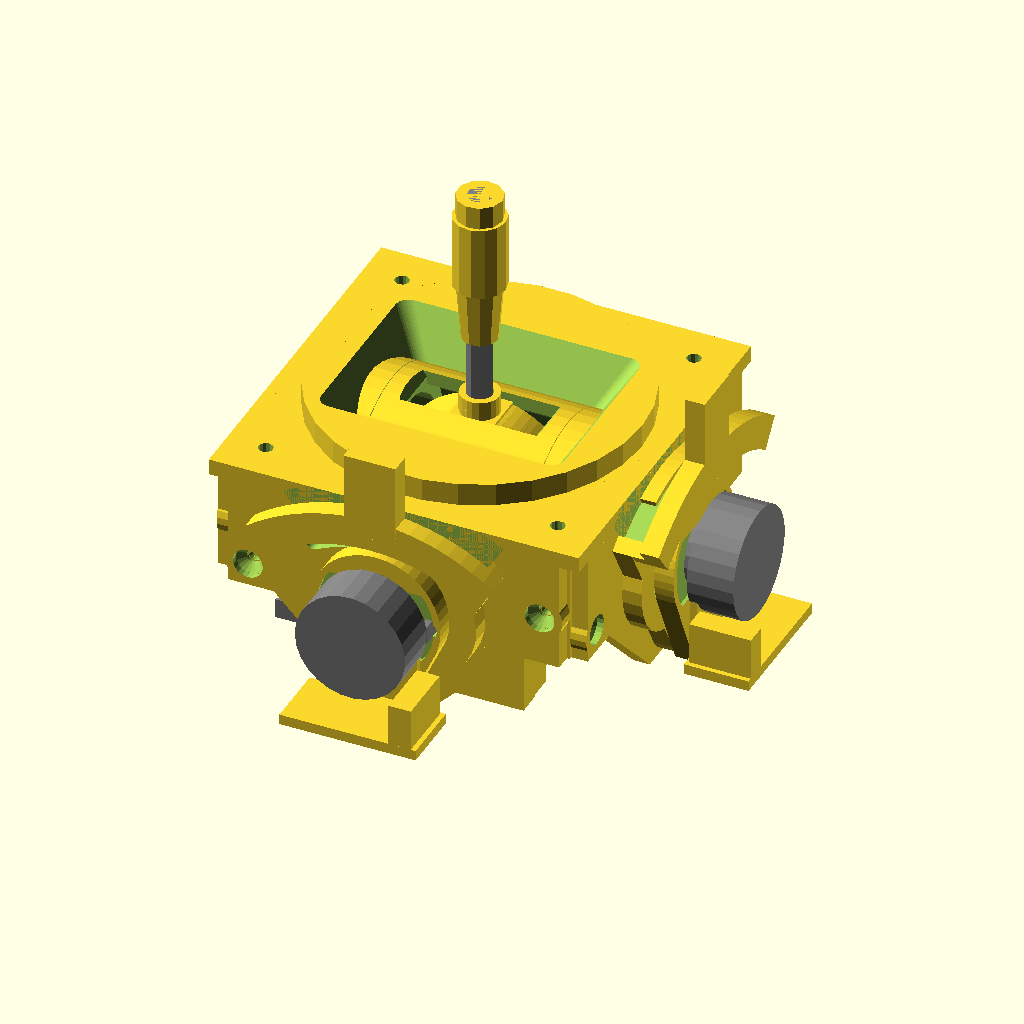
Cell 1: rendered with the file's own defaults.
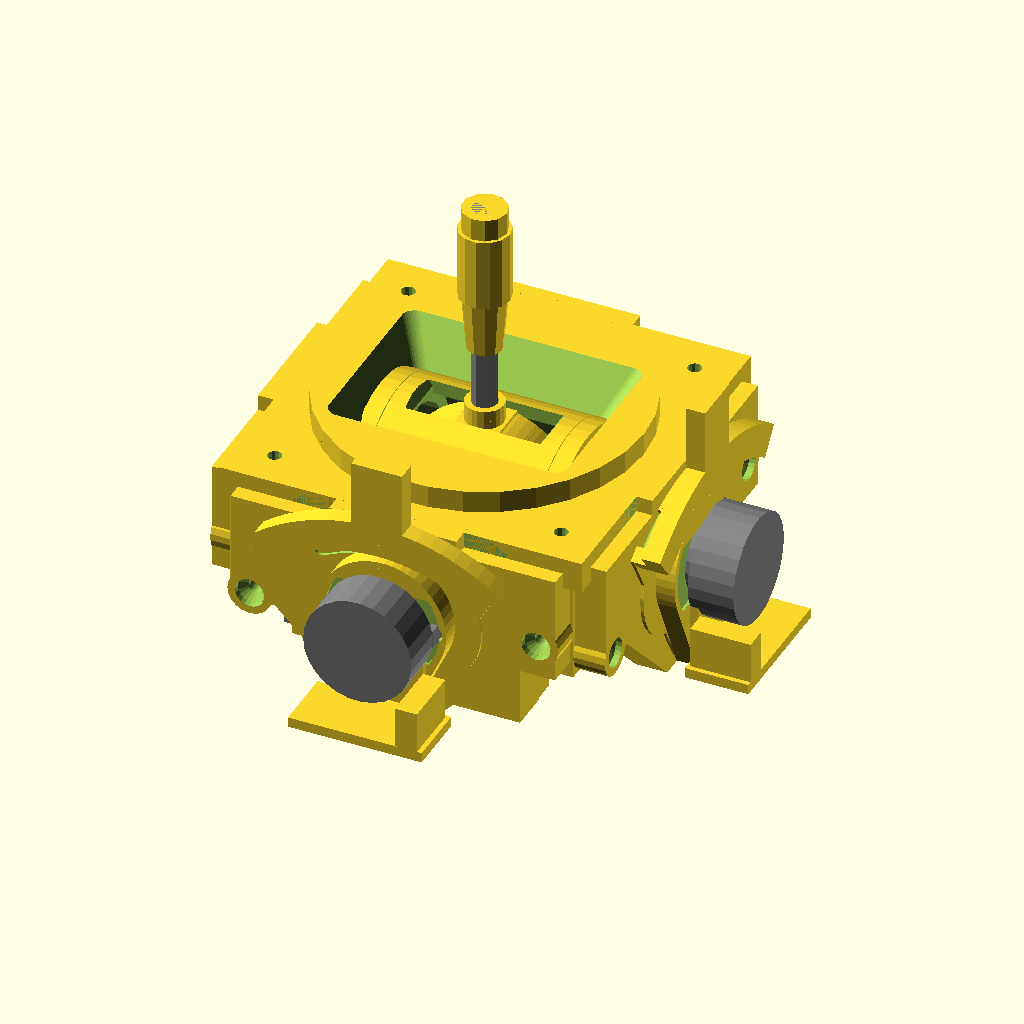
Cell 2: wall = 5 (everything else at default).
The same orthographic view direction (rotation 55°, 0°, 25°; colour scheme Cornfield) for every cell, with the view re-fitted per cell, so scale and position can differ between cells.
Source of the model, rc-gimbal/gimbal3.scad:
wall=2.5;
module z(offs) translate([0,0,offs]) children();
module rz(angle) rotate([0,0,angle]) children();
module ry(angle) rotate([0,angle,0]) children();
module rx(angle) rotate([angle,0,0]) children();
module ring(a,d1,d2,h,center=false) rz(-a/2)
 rotate_extrude(angle=a,convexity=5)
 translate([d1/2,0,center?-h/2:0])square([d2/2-d1/2,h]);
module rring(a,d1,d2,h,center=false) {
 ring(a,d1,d2,h,center); let(t=[d1+d2,0]/4)
 for(j=[-1,1])rz(j*a/2)translate(t)
     cylinder(d=d2/2-d1/2,h=h,center=center);
 }

//rring(60,25,30,3,$fn=55); #cylinder(d=25,h=3);

module mntplate()
{
    axial=14.5; // axle to top offset
    dbolt=2.2;// mount bolt drill
    mdim=45; // mount dimenstion
    xydim=52; // standings main dimension
    zdim=17; // standing height
    sx=5.5; // standing size
    sy=3; // diagonal stand support siz
    sz=5; // support standing size
    sh=8; // support height size
    bh=27; // braker stand height
    bz=4; // braker support size
    by1=10; // braker support offset
    bw=3;  // braker support wall
    bx=18; // braker-to-axis x-offset
    by=7;  // braker-to-axis y-offset
    cw=3.5; // cap wall
    cd=50;  // cap diameter
    wh=28.5; // stick window height
    ww=37.5; // stick window width
    ww1=27; // window drum width
    wh1=21; // window drum height
    wr=15; // window drum radius
    wdw=1; // drum window wall
    wz=7;  // window depth
    wa=28; // window angle
    module f1() { // base
        translate(-[xydim,xydim,wall*2]/2) cube([xydim,xydim,wall]);
        for(i=[0:90:359]) rz(i)
            translate([10,10,-wall]) cube([18.5,18.5,wall]);
    }
    module rsqr(sz,r) let(x=sz.x/2-r,y=sz.y/2-r) hull() for(i=[-x,x],j=[-y,y])
        translate([i,j]) circle(r=r,$fn=29);
    module rramp(sz1,sz2,r,h) let(s=[sz2.x/sz1.x,sz2.y/sz1.y])
        linear_extrude(convexity=5,height=h,scale=s)
            rsqr(sz1,r);
    module f2() { // cover
        cylinder(d=cd,h=cw); // cup
        intersection() { // stick bed
            cylinder(d=cd,h=cw*10,center=true);
            z(cw)rx(180)
                rramp([ww,wh]+[wall,wall]*2,[ww1,wh1]+[wall,wall]*2,2,wz);
        }
        // rotation stopper
    }
    module f2i() { // cover cutout
        z(cw+.01)rx(180)
        rramp([ww,wh],[ww1,wh1]+[wall/2,-wall/2],2,wz+.03); // stick bed
        z(-axial) ry(90) // drum bed
        cylinder(r=wr-wdw,h=2*ww,center=true,$fn=43);
    }
    module f2a() {
        z(-axial)ry(90)difference() {
            cylinder(r=wr,h=ww-wall,center=true,$fn=43); // cylindrical shileld
            cylinder(r=wr-wdw,h=ww*2,center=true,$fn=43);
            cylinder(r=wr+wdw,h=ww1,center=true,$fn=43);
            translate([wz-3.5+wr-axial,0,0])cube([wr*2,wr*2,ww+.1],center=true);
        }
    }
    module f3() { // standing
        y=3;
        difference() { // stand and drills
            z(-.01)cube([sx,sx,zdim]);
            // ref points
            translate([3.5,0,2.5])rx(90) cylinder(d=2,h=3,$fn=17,center=true);
            translate([0,3.5,5.5])ry(90) cylinder(d=2,h=3,$fn=17,center=true);
            // bolt ponts
            translate([3.5,0,9.5]) rx(90) cylinder(d=1.9,h=9,$fn=17,center=true);
            translate([0,3.5,13.5])ry(90) cylinder(d=1.9,h=9,$fn=17,center=true);
            let (xo=(xydim-mdim)/2)
            translate([xo,xo,-wall*4]) cylinder(d=dbolt,h=wall*5,$fn=13);
        }
        // stand square support
        translate([sx-.1,0,-.01]) cube([sz+.1,wall,sh]);
        // stand diagonal support
        translate([0,sx,0]) hull() for(i=[0,90]) rx(i)
        translate([0,0,-.1])cube([wall,sy,.1]);
    }
    module f4() { // extend stand support
        translate([0,sx-.1,-.01]) cube([wall,sz+.1,zdim]);
    }
    module f5() { // brake standing
        translate([sx-.1,0,-.01]) cube([bz+.1,wall,zdim]);
        translate([bz+sx-bw,0,0]) cube([bw,by,zdim]);
        translate([xydim/2-bx,by,0]) difference() {
            union() let(ds=4) {
                cylinder(d=ds,h=bh,$fn=19);
                translate([-ds/2,-ds/2])cube([ds/3,ds,bh]);
            }
            z(bh-5)cylinder(d=1.8,h=5+.1,$fn=13);
        }
    }
    module standmove()
        translate([xydim,xydim,-wall*2]/2)rotate([180,0,-90])
            children();

    difference(){
            f1();
            cylinder(d=45,h=3*wall,center=true);
            for(x=[-.5,.5],y=[-.5,.5]) translate([x*mdim,y*mdim,-wall*5])
                cylinder(d=dbolt,h=wall*7,$fn=13);
    }
    z(-0.01)difference() { f2(); f2i(); }
    f2a();
    for(i=[0:90:359]) rz(i) standmove() f3();
    rz(90) standmove() f4();
    rz(180) standmove() f5();
    
}

module spring1() 
color([.5,.5,.5]){
    wall=0.5;
    z(-wall) difference() {
        union() {
            translate(-[6,4.1]/2)cube([6,4,wall]);
            translate(-[6,4+wall*2]/2)cube([6,wall,3]);
            translate(-[4,4]/2)cube([4,22,wall]);
            translate([0,18,wall/2])ry(90)
                cylinder(d=wall*2,h=4,center=true,$fn=15);
        }
        cylinder(d=2.2,h=wall*4,center=true,$fn=19);
    }
}

module sideplate()
{
    wall1=1;
    offs1=14.5;
    bol=[[-52/2+3.5,-wall-9.5],[52/2-3.5,-wall-13.5]];
    module f1() z(-wall) {
        translate([-51/2,-17-2.5])cube([51,17,wall]);// main
        translate([-20/2,-wall-.5]) cube([20,wall+.5,wall]); // lock
        translate([0,-offs1]) cylinder(d=8,h=7,$fn=31); // center
        translate([0,-offs1+2])for(j=[-45,45])rz(j)  // stopps
            translate([-wall1/2,0])cube([wall1,12,7]);
        // refs
        translate([-52/2+3.5,-wall-2.5]) cylinder(d=2,h=wall+1,$fn=21);
        translate([52/2-3.5,-wall-5.5]) cylinder(d=2,h=wall+1,$fn=21);      
        // bolts
        for(j=bol) translate(j) cylinder(d=7,h=wall,$fn=21);
    }
    module f2() for(j=bol) translate(j) { // bolts
        cylinder(d=2.2,h=wall*3,center=true,$fn=21);
        z(-2-wall+1)cylinder(d=4.6,h=2.01,$fn=21);
        z(-wall+1)cylinder(d1=4.6,d2=2.2,h=1,$fn=21);
    }

    difference() {
        f1();
        translate([0,-offs1]) cylinder(d=4,h=7*3,center=true,$fn=31);
        f2();
    }
}

module stickA()
{
    d1=1.5;
    d2=4;
    d3=3;
    asz=25;
    do=27;
    stkoffs=6;
    module xcylinder(d,h,center) {
        rotate_extrude(convexity=4) translate([d/2-wall,-h/2]) square([wall,h]);
    }
    module f1() {
        rx(90) cylinder(d=5,h=asz,center=true,$fn=31);
        translate([-7/2,-7/2,-2.5-0.3])cube([7,7,16.3]);
        cylinder(d=6,h=19-5/2,$fn=21);
        intersection() {
            rx(90)union(){
                xcylinder(d=do,h=7,center=true,$fn=67);
                cylinder(d=do,h=wall,center=true);
                }
            z(4.2)translate([-do/2,-7/2])cube([do,7,do]);
        }
    }
    difference() {
        f1();
        for(m=[-1,1])rx(m*90)z(25/2-5)cylinder(d=d1,h=6,$fn=13);
        z(-3)cylinder(d=d3,h=5,$fn=23);
        z(stkoffs)cylinder(d=d2,h=do,$fn=19);
    }
}

module stickB()
{
    d0=3; // axle diameter
    d1=7; // lug diameter
    d2=3; // sitick diameter
    d2h=2; // d2 groove depth
    asz=20.5; // axial size
    lext=1.25; // axle exterior size
    hsz=13; // total thing height
    ha=hsz-d1/2;// axial-bottom geight
    ih=6; // bottom height
    iw=4.5; // internal lug width
    msz=5; // bottom minimum size
    module f0() {
         ry(90)cylinder(d=d1-2,h=asz,center=true,$fn=30); // axis limiter
         ry(90)cylinder(d=d0,h=asz+2*lext,center=true,$fn=30); // axis
   }
    module f1() hull() { // main body
        ry(90)cylinder(d=d1,h=asz-.5,center=true,$fn=30);
        z(ih/2-ha) cube([asz-2*iw,msz,ih],center=true);
    }
    module f2() { // extracts
        z(ih-ha+ih)cube([asz-2*iw,d1+1,ih+ih],center=true);
        cylinder(d=d2,h=hsz*3,center=true,$fn=23);
        z(-ha+ih-d2h)cylinder(d=d2+2,h=d2h+.1,$fn=19);
        hull() let(rp=ha-ih,ro=asz/2-iw-rp/2)
        for(x=[-ro,ro],y=[0,rp])translate([x,0,y])
         rx(90)cylinder(r=rp,h=2,center=true,$fn=23);
    }
    difference() {
        union(){f0();f1();}
        f2();
    }
}

module ydrum()
{
    asz=42.5; // main axial length
    aext=4;   // axial extend
    dax1=4;   // support axis
    dax2=6;   // pot axis
    dax2b=1.5;// pot axis flat
    dax0=1.5; // orthogonal axis
    wall=2;   // inner wall
    r0=15;    // outer radial size
    r1=13;    // side radial size
    h0=26.8;  // outer size
    h1=40.5;  // drum size
    zext=3;   // extra drum height
    hint=2.5; // internal cut height
    zint=20;  // internal cut width
    ph=7.8;   // path cut height
    pw=20;    // path cut width
    pw1=pw+2; // biggest path cut
    dmnt=8.5; // orthogonal axis size
    rkr1=9;   // rocker stopper1
    rkr2=4;   // rocker stopper2
    module f0() let(z=asz/2+aext) ry(90) intersection() { // axial pot cut
        cylinder(d=dax2,h=z,$fn=43);
        translate([-dax2b,0,0])cube([dax2,dax2,z+z],center=true);
    }
    module f1() ry(90) {
        cylinder(r=r0,h=h0,center=true,$fn=43);
        cylinder(r=r1,h=h1,center=true,$fn=43);
    }
    module f2() ry(90) {
        cylinder(r=r0-wall,h=h0-wall*2,center=true);
        cylinder(r=r1-wall,h=h1-wall*2,center=true);
        translate([r0,0,0])cube([r0*2,r0*2,h1+1],center=true);
        translate([r0-hint,0,0])cube([r0*2,r0*2,zint],center=true);
        ry(-90)linear_extrude(height=r0,scale=[pw1,1]) square([1,ph],center=true);
        cube([r0*2,ph,pw],center=true);
    }
    module f2a() difference() { f1(); f2(); f0(); }
    module f2b() z(-zext+.01)linear_extrude(height=zext)
        projection(cut=true)z(-.01) f2a();
    module f3() rx(90){ // orthogona axis lug
        intersection() {
            let(wall0=wall+.4)difference() {
              for(m=[-r0,r0-wall0]) z(m) {
                 cylinder(d=dmnt,h=wall0);
                 translate([-dmnt/2,0])cube([dmnt,dmnt/2,wall0]);
              }
              cylinder(d=dax0,h=r0*3,center=true,$fn=13);
            }
            ry(90) cylinder(r=r0,h=h0,center=true,$fn=43);
        }
    }
    module f4() ry(90) z(-h1/2+.01){ // support axis & stopper protection
        let(dh=(asz-h1)/2+.15)
        z(-dh)cylinder(d=dax1+2,h=dh,$fn=19);
        z(-aext)cylinder(d=dax1,h=aext,$fn=19);
        z(-aext+2)for(j=[-10,10])translate([0,j,0])
            cylinder(d=3.1,h=aext-2,$fn=19);
        z(0) intersection() {
            cylinder(r=15.5,h=wall,$fn=67);
            translate([0,-18/2])cube([31,18,wall]);
        }
    }
    module f5() ry(90) z(h1/2-wall) { // pot axis
        cylinder(d=dax2+wall*2,h=aext+wall,$fn=31);
    }
    module f6() ry(90) z(h1/2-wall) let(dr=1.5) { // pot axis locker
        // ###FIXME stopper location
        translate([dr/2,-rkr2,0]) hull() {
            cylinder(d=dr,h=aext+wall,$fn=23);
            translate([dr,0,0])cylinder(d=dr,h=aext+wall,$fn=23);
        }
        translate([dr/2, rkr1,0]) hull() {
            cylinder(d=dr,h=aext+wall,$fn=23);
            translate([dr,-dr/2,0])cylinder(d=dr,h=aext+wall,$fn=23);
            translate([dr,0,0])cylinder(d=dr,h=aext+wall,$fn=23);
        }
    }
    module f7() { // ###FIXME drum stopper
        ring(360-90,25,30,5);
    }

    
    f2a();
    f2b();
    f3();
    f4();
    difference() {
        f5(); f0(); 
        let(u=dax2+wall*3) translate([asz/2,-u/2,-zext/2]) cube([u,u,u]);
    }
    f6();
}

module xcap()
{
    wall=3.5;
    sz=15; // general axis-bottom size
    asz=42.5; // main axial length
    aext=4;   // axial extend
    a0sz=20.5; // ortho axis lenght
    d0=3; // ortho axis
    d0d=7; // lug diameter
    d1=4; // support axis
    d2=6; // pot axis
    d2b=1.5;// pot axis flat
    lug0=4; // lug szie
    lug0a=15; // lug arm size
    lug0b=12; // lug arm size
    lug0z=3.5; // lug arm isosurface
    lug0d=8.5; // lug arm height
    lug1=4.5; // main axis lug depth
    lug1h=8; // main axis lug height
    lug1w=21; // main axis lug width
    lug1a=8.5; // arm width
    lug1d=7;   // arm height
    rkr1=9;   // rocker stopper1
    rkr2=4;   // rocker stopper2
    module f0() let(z=asz/2+aext) rx(90) intersection() { // axial pot cut
        cylinder(d=d2,h=z,$fn=43);
        translate([0,d2b])cube([d2,d2,z+z],center=true);
    }
    module f00() ry(90) // orthogonal axial drill
        cylinder(d=d0,h=a0sz+lug0*3,center=true,$fn=43);

   module f1a() // orthogonal lug itself
        ry(90) z(a0sz/2)cylinder(d=d0d,h=lug0,$fn=31);
    module f1b() // orthogonal lug step1
        translate([a0sz/2,-lug0b/2,-lug0z]) cube([lug0,lug0b,.1]);
    module f1c()
         translate([a0sz/2-2.0,-lug0a/2,-lug0d]) cube([lug0,lug0a,.1]);
    module f1d()
        translate([a0sz/2-2.5,0,-sz+wall/2])
            rx(90) cylinder(d=wall,h=lug0a,center=true,$fn=39);
    module f1() {
        hull() { f1a(); f1b(); }
        hull() { f1b(); f1c(); }
        hull() { f1c(); f1d(); }
    }
    module f2()  { // lug
       rx(90) z(-asz/2+.5) hull() let(k=lug1w-lug1h*2) for(j=[-k,k])
           translate([j,0])cylinder(d=lug1h,h=lug1,$fn=31);
       translate([-lug1a/2,asz/2-lug1-.5,-lug1d])
            cube([lug1a,lug1,lug1d+lug1h/2+1]);
    }
    module f3() rx(90)  { // support axis
       z(-asz/2)cylinder(d=d1+2,h=.5+.01);
       z(-asz/2-aext)cylinder(d=d1,h=aext+.5,$fn=43);
    }
    module f4a() // arm start
        translate([-lug1a/2,asz/2-lug1-.5,-lug1d]) cube([lug1a,lug1,2]);
    module f4b()// arm start
        translate([-lug1a/2,asz/2-1-lug1d,-sz]) cube([lug1a,1,wall]);
    module f4() hull() {
        f4a(); f4b();
    }
    module f5() let(r=4) difference() {
        hull() {
            f1d(); rz(180) f1d(); 
            f4b(); rz(180) f4b();
            }
        for(i=[0,1],j=[0,1])
        mirror([0,i,0])mirror([j,0,0])let(x=[lug1a/2+r,lug0a/2+r,0])
            translate(x) z(-sz) hull() for(m=[[0,0],[0,r],[r,0]])
                translate(m)cylinder(r=r,h=wall*3,center=true,$fn=39);
    }
    module f6() rx(90) z(asz/2-.5-lug0) let(dr=1.5) { // pot axis locker
        // ###FIXME stopper location
        translate([-rkr2,-dr/2]) hull() {
            cylinder(d=dr,h=aext+wall,$fn=23);
            translate([dr/2,-dr,0])cylinder(d=dr,h=aext+wall,$fn=23);
        }
        translate([rkr1,-dr/2]) hull() {
            cylinder(d=dr,h=aext+wall,$fn=23);
            translate([0,-dr/2])cylinder(d=dr,h=aext+wall,$fn=23);
            translate([-dr/2,-dr])cylinder(d=dr,h=aext+wall,$fn=23);
        }
    }

    difference() { union() {f1(); rz(180) f1();} f00(); }
    f2(); difference() { rz(180) f2(); f0(); }
    f3(); 
    f4(); rz(180) f4();
    f5();
    f6();
}

module potplate()
{
    wall1=1;
    offs1=14.5;
    offs2=28.5;
    lck=2.5;
    h1=17;
    h2=30.5;
    w2=10;
    bol=[[-52/2+3.5,-wall-9.5],[52/2-3.5,-wall-13.5]];
    module f1() z(-wall) {
        translate([-51/2,-17-lck])cube([51,17,wall]);// main plate
        translate([-20/2,-wall-.5]) cube([20,wall+.5,wall]); // main lock
        let(v=w2+2*(h2-h1)) hull() { // main extender for trimmer
            translate([-w2/2,-h2-lck]) cube([w2,h2,wall]);
            translate([-v/2,-17-lck]) cube([v,17,wall]);
        }
        // main rocker spring wall && holder
        translate([-51/2+5.5,-9-17-lck+.01]){
            cube([11,9,wall]); 
            z(wall-.01) {
                cube([5.3,17,6]);
                translate([5.3-3.8,0])cube([3.8,12,9]);
            }
        }
        // main rocker support
        // ###FIXME diagonalize top of support
        // collision  with stand support on mountplate 
        translate([51/2-5-5,-17-lck+2])
            z(2.5-.01) cube([5,12,6.5]);
        // pot tube
        translate([0,-offs1,-7+wall]) cylinder(d=12,h=7,$fn=23);
         // trim brake
        translate([0,-offs2,-wall+.1])
            rz(90)ring(35,2*26+2*.2,2*26+2*1,wall,$fn=99);
        // refs
        translate([-52/2+3.5,-wall-2.5]) cylinder(d=2,h=wall+1,$fn=21);
        translate([52/2-3.5,-wall-5.5]) cylinder(d=2,h=wall+1,$fn=21);      
        // bolts
        for(j=bol) translate(j) cylinder(d=7,h=wall,$fn=21);
    }
    module f2() for(j=bol) translate(j) { // bolts
        cylinder(d=2.2,h=wall*3,center=true,$fn=21);
        z(-2-wall+1)cylinder(d=4.6,h=2.01,$fn=21);
        z(-wall+1)cylinder(d1=4.6,d2=2.2,h=1,$fn=21);
    }
    module f3() { // rocker mount
        // spring stopper carrage path
        translate([-51/2+5.5+5.3/2,-9-17-lck,11.5/2-2.5]) {
            cube([6,10*2,3.8],center=true);// main body path
            cube([2,10*2,7],center=true);// railings
            translate([-5.3,0,0])cube([5.3-2/2+.1,10,7]);// cut rest
            rx(90)z(-15)cylinder(d=2.2,h=15,$fn=15);// bolt path
        }
        // rocker axis
        // ###FIXME diagonalize top of support
        // collision  with stand support on mountplate 
        translate([51/2-5-5,-17-lck+2]) {
            translate([5/2-.2,0,6/2]) cube([5,11*2,3.2],center=true);
            hull() for(j=[0,3])
            translate([5/2,j,6/2])cylinder(d=1.9,h=7,center=true,$fn=19);
        }
    }

    difference() {
        f1();
        translate([0,-offs1,0]) cylinder(d=9,h=7*3,$fn=47,center=true); // pot
        translate([0,-offs2,0]) cylinder(d=4,h=wall*3,$fn=47,center=true);//pend
        f2();
        f3();
    }
}

///potplate();translate([0,-14.5,3]) rx(90)rockerarm();

module potnut() color([.5,.5,.5]){
    difference() {
        z(-1) union() {
            cylinder(d=11,h=1,$fn=30);
            cylinder(d=9,h=8.5,$fn=53);
        }
        z(-1) cube([12,1,1.6],center=true);
        cylinder(d=7,h=20,center=true); // thread
    }
}

//potcoupler();
module potcoupler() { // maybe two flat parts
    w=3;
    groove=2;
    gdiam=12+.1;
    pad=.5;
    difference() {
        hull() {
            cylinder(d=20,h=w,$fn=51); // base
            translate([-6/2,0,0])cube([6,17.5,w]); // base drive
        }
        z(-.1)cylinder(d=gdiam,h=groove+.1,$fn=53); // plate pin groove
        cylinder(d=7,h=w*3,center=true,$fn=23); // pot hole
        translate([-8,0])cylinder(d=2.9,h=w*3,center=true,$fn=12); // pot ref
        translate([0,0,w]) intersection() { // 0.5mm pad for potentiometr
            cube([18,11,2*pad],center=true);
            cylinder(d=18,h=2*pad,center=true);
        }
            
    }
    translate([0,10,-2.5+.01])cylinder(d=3,h=2.5,$fn=30); // drive pin
}


module pottrimmer() {
    wall=3; // horizontal wall 
    wallv=2; // vertical wall
    hi=8;  // overall part height
    da=30; // motion angle
    db=75; // detail angle
    dc=da+35; // limiter angle
    ds=55; // spring angle
    offs1=14.5; // pot center
    offs2=28.5; // this center, main pin
    offs3=24.5; // drivig center
    d2=8;  // main pin curvature
    rd=28.5; // part diameter
    ro=31.5; // outer part diameter
    dpin=4;  // main pin diameter
    ddrv=3;  // drive pin diameter
    dpot=13; // pin pot pass throung
    dapot=dpot+8; // ring around pinpot
    trimh=41.5;
    trimw=8;
    module f1() {
        z(-3+.01)cylinder(d=4,h=dpin,$fn=31); // pin
        hull() {
            cylinder(d=d2,h=wall,$fn=19); // base pin
            ring(a=db,d1=0,d2=2*rd,h=wall,$fn=99); // base
        }
        let(q=2*(offs2-offs1))rring(da,q-dapot,q+dapot,wall); // pin pot outer
        ring(a=db,d1=2*rd-wallv*2,d2=2*rd,h=hi,$fn=99); // wall
        z(hi-wall) {
            ring(a=db,d1=2*rd-wallv*2,d2=2*ro,h=wall,$fn=99);
            translate([offs2,-trimw/2])cube([trimh-offs2,trimw,wall]);
        }
    }
    module f2() {
        let(q=2*(offs2-offs1),ra=dpot)
            rring(da,q-ra,q+ra,wall*3,center=true,$fn=79); // pot pin path
        hull() for(k=[offs3,offs1]) translate([offs2-k,0])  // drive pin path
            cylinder(d=ddrv,h=wall*3,center=true,$fn=23);
        ring(dc,2*26,2*ro,hi-wall,$fn=81);
        rring(ds,2*23,2*23+2*2,wall*3,center=true,$fn=51);
    }

    rz(0){ // trim rotation test
        difference() { f1(); f2(); }
        translate([26,0])cylinder(d=0.5,h=wall,$fn=33);
    }
}

module rockerarm() {
    wall=2;
    wwall=3;
    hpin=5;
    dpin=1.8;
    h1=7;
    hook=2.5;
    module f1() {
        translate([-11.5-hook,-wall/2,-9.5])cube([24.01+hook,wall,9.5]);
        translate([-11.5,-wwall/2,-h1])cube([wwall,wwall,h1]);
        hull() {
            translate([ 12.5,-wwall/2,-h1])cube([wwall,wwall,h1]);
            translate([13.5+4.5,0])rx(90)cylinder(d=2+dpin,h=wwall,center=true,$fn=15);
        }
        translate([13.5+4.5,0])rx(90)cylinder(d=dpin,h=hpin,center=true,$fn=15);
    }
    module f2() {
        rx(90)cylinder(d=8,h=wwall,center=true,$fn=31);
        translate([-15,-wwall,-1+.01])cube([15,wwall*2,1.01]);
        translate([-11.5-hook/2,0,-1-hook]) hull() { // hook path
            rx(90)cylinder(d=dpin/2,h=wwall,center=true,$fn=31);
            for(t=[[-1,0,-dpin],[.5,0,-2.5],[-1,0,-8],[.5,0,-8]])translate(t)
                rx(90)cylinder(d=dpin,h=wwall*1.5,center=true,$fn=15);
        }
    }
    module f3() hull() {
        translate([2,0,25-9])
            rx(90)cylinder(r=25,h=hpin,center=true,$fn=60);
    }
    difference() {
        intersection() { f1(); f3(); }
        f2();
    }
}

module rockerhook() {
    w1=4-.1;
    w2=7-.2;
    d1=5-.2;
    d2=2-.2;
    h1=7.5;
    h2=2.5;
    w3=2;
    d3=6.5;
    p3=1;
    o3=5.0;
    difference() {
        union() {
          translate(-[d1,w1]/2) cube([d1,w1,h1]);
          translate(-[d2,w2]/2) cube([d2,w2,h1]);
          translate(-[0,w3]/2) cube([d3,w3,h2]);
        }
        translate([o3,0])cube([p3,w3*2,p3*2],center=true);
        z(-.01)cylinder(d=3.3,h=2,$fn=17);
        z(-.01)cylinder(d=1.8,h=h1+1,$fn=17);
    }
}

//pot();

module pot(leftside=false) // ###FIXME make a model
{
    translate([leftside?-9.5:9.5,-8.25,-9.5/2-3.5])
        cube([3.5,6.5,9.5],center=true); // connector
    translate([leftside?-1.5:1.5,-1.6/2-11.5,-10/2-3]) 
        cube([21,1.6,10],center=true);
    translate([-15/2,-11.5,-3])cube([15,11.5,1.2]); // pot pcb
    color([.5,.5,.5]) {
        z(-9)cylinder(d=17,h=7.2); // housing
        z(-1.8)cylinder(d=11,h=1.8);// mountbase
        translate([-17/2+1/2,0,.2])cube([1,2.8,4],center=true);
        cylinder(d=7,h=7); // thread
        difference() { // schaft
            cylinder(d=6,h=17);
            translate([-6/2,-6/2-4.5,13]) cube(6);
        }
    }
}

module potasm(leftside=false)
{
    potplate();
    translate([0,-14.5])ry(180)potnut();
    translate([0,-14.5])z(-8)pot(leftside);
    translate([0,-14.5,-7+2-.5])rx(180)potcoupler();
    translate([0,-28.5,-2.5])ry(180)rz(90)pottrimmer();
    translate([0,-14.5,3]) rx(90)rockerarm();
    translate([-51/2+8.1,-28.5,3.3])rx(-90) rockerhook();
}

module stick_rod(l=44)
{
    color([.5,.5,.5])cylinder(d=4,h=l);
    z(l-24)cylinder(d1=5.5,d2=7,h=9);
    z(l-15)cylinder(d=8,h=11.5);
    z(l-3.5)cylinder(d=7,h=3.5);
}

leftgimbal=true;
mntplate();

z(-14.5)stickA();
z(-14.5)stickB();
z(-14.5+6)stick_rod();

z(-14.5)xcap();
rz(180)translate([0,52/2,0]) rx(90) potasm(leftgimbal);
translate([0,52/2,0]) rx(90)sideplate();

rz(leftgimbal?0:180) {
z(-14.5)ydrum();
translate([-19,-18,-29.5]) spring1();
rz(90)translate([0,52/2,0]) rx(90)sideplate();
rz(-90)translate([0,52/2,0]) rx(90)potasm(!leftgimbal);
}
Customizer parameters (derived from the source; name, type, default, range or options):
wall: number, default 2.5
